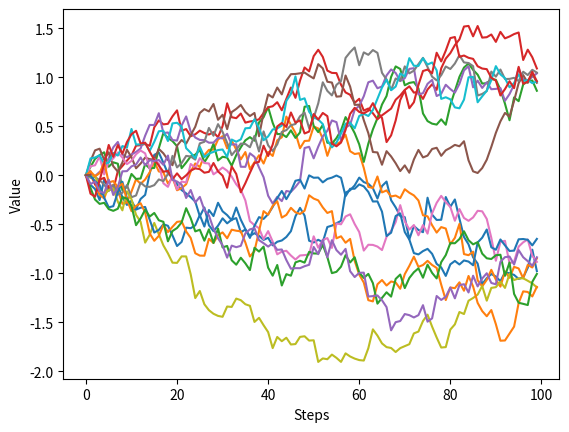

This figure's Python source:
import numpy as np
import matplotlib.pyplot as plt


x0 = 0
v = 0.01


def dx(u,dt):
    noise = np.random.normal(0,np.sqrt(v))
    return u*dt+noise


def u(t,x,T):
    inner = x/(v*(T-t))
    outer = np.tanh(inner)-x
    return outer/(T-t)


size = 100
x_grid = []
x = np.zeros(size)
dt = 0.01
T = size*dt
Time = np.arange(0, T, dt)

for g_number in range (15):
    for counter in range(size-1 ):
        u_temp = u(Time[counter],x[counter],T)
        x[counter+1] = dx(u_temp,dt)+x[counter]
    x_grid.append(x)
    x = np.zeros(size)

for plot in x_grid:
    plt.plot(plot)
plt.plot(Time,x)
plt.xlabel("Steps")
plt.ylabel("Value")
plt.savefig("v-"+str(v)+"T-"+str(T)+".png")

plt.show()
#print(x)